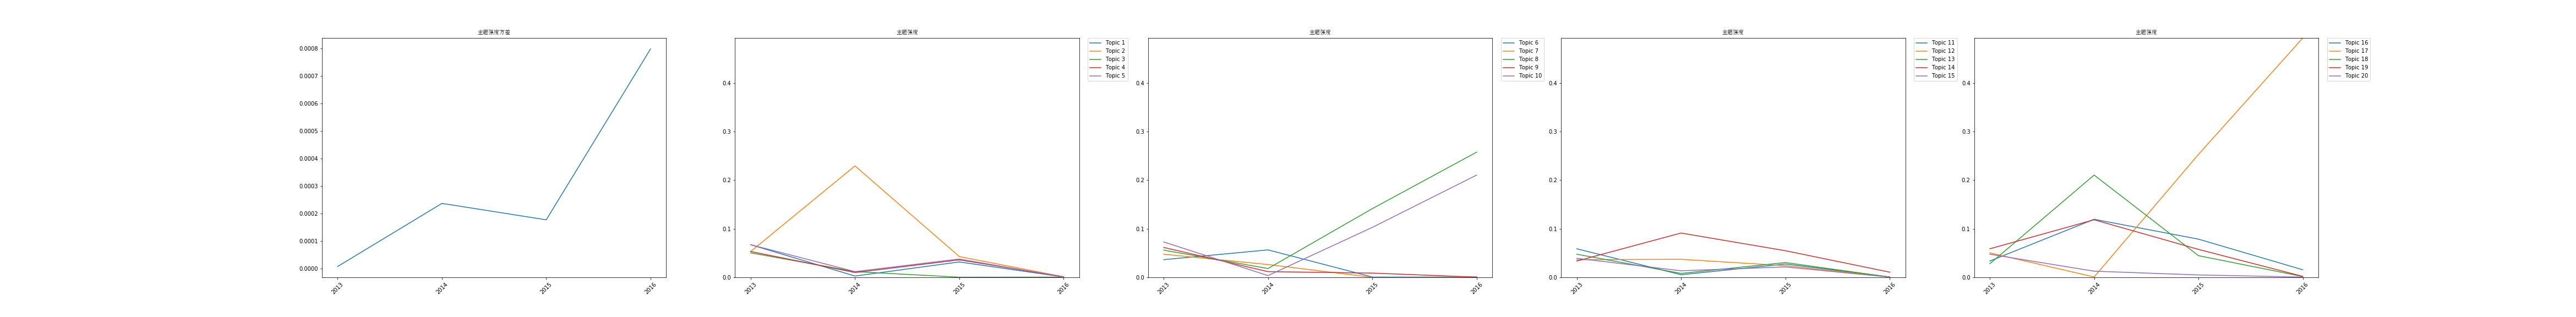

The table this chart was drawn from, first rows:
time, 0, 1, 2, 3, 4, 5, 6, 7, 8, 9, 10, 11, 12, 13, 14, 15, 16, 17, 18, 19, var
2013, 0.06723, 0.05322, 0.05042, 0.05322, 0.06723, 0.03641, 0.04762, 0.05602, 0.06162, 0.07283, 0.05882, 0.03641, 0.04762, 0.03361, 0.03922, 0.03361, 0.05042, 0.02801, 0.05882, 0.04762, 7.857632216973476e-06
2014, 0.002737, 0.2293, 0.01186, 0.009984, 0.01181, 0.05652, 0.02643, 0.01821, 0.01182, 0.00365, 0.005461, 0.03717, 0.008159, 0.09121, 0.01359, 0.1195, 0.0009124, 0.2104, 0.1185, 0.01273, 0.0002371
2015, 0.03176, 0.04281, 0.0004019, 0.03612, 0.03778, 0.0007292, 0.0001193, 0.1414, 0.008822, 0.1028, 0.0275, 0.02409, 0.03048, 0.05486, 0.02152, 0.07865, 0.2528, 0.04468, 0.05761, 0.004992, 0.0001774
2016, 0.0008344, 0.001179, 0.000571, 0.001088, 0.0005793, 0.0006933, 0.0005482, 0.2576, 0.0005212, 0.2104, 0.0009234, 0.0007997, 0.0006214, 0.01079, 0.0005585, 0.01566, 0.4922, 0.001768, 0.002082, 0.0005751, 0.0007981
